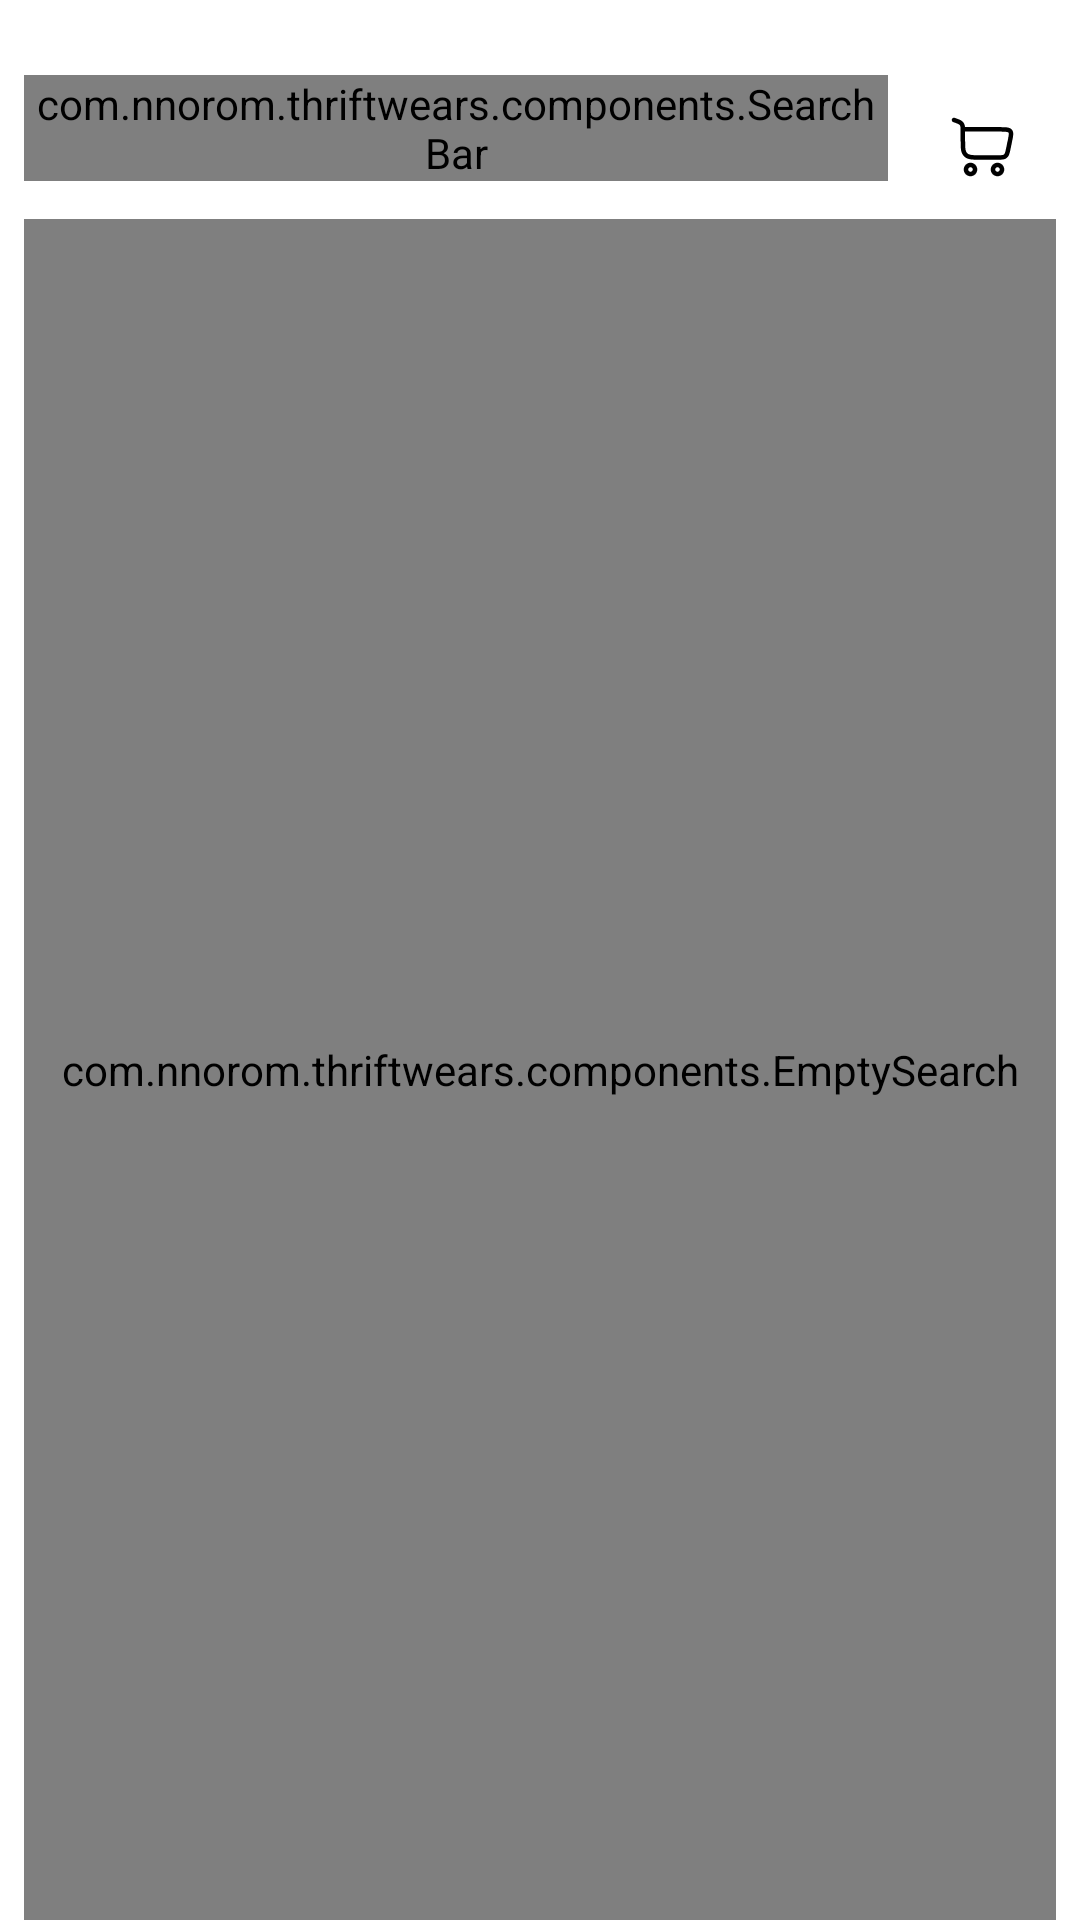

Android layout source for this screen:
<!-- AndroidManifest.xml: application theme Theme.ThriftWears -->
<!-- res/layout/search.xml -->
<?xml version="1.0" encoding="utf-8"?>
<LinearLayout
    xmlns:android="http://schemas.android.com/apk/res/android"
    xmlns:tools="http://schemas.android.com/tools"
    android:layout_width="match_parent"
    android:layout_height="match_parent"
    android:paddingTop="25dp"
    android:paddingHorizontal="8dp"
    android:id="@+id/search"
    android:background="@color/white"
    android:backgroundTint="@color/white"
    android:orientation="vertical"
    tools:context=".Search">

    <LinearLayout
        android:layout_width="match_parent"
        android:layout_height="wrap_content"
        android:orientation="horizontal">

        <com.nnorom.thriftwears.components.SearchBar
            android:id="@+id/searchSearchBar"
            android:layout_width="0dp"
            android:layout_weight="1"
            android:layout_marginEnd="8dp"
            android:layout_height="wrap_content" />

        <ImageButton
            android:id="@+id/cartButton"
            android:layout_width="48dp"
            android:layout_height="48dp"
            android:background="@android:color/transparent"
            android:layout_gravity="center"
            android:contentDescription="@string/cart"
            android:src="@drawable/cart"
            />

    </LinearLayout>

    <com.nnorom.thriftwears.components.EmptySearch
        android:id="@+id/emptySearchBar"
        android:layout_width="match_parent"
        android:layout_gravity="center"
        android:layout_height="match_parent"
        />

    <androidx.recyclerview.widget.RecyclerView
        android:id="@+id/searchRecyclerView"
        android:layout_width="match_parent"
        android:layout_height="wrap_content"
        android:paddingTop="8dp"
        android:clipToPadding="false"
        tools:listitem="@layout/card_view" />


</LinearLayout>
<!-- res/layout/card_view.xml (included above) -->
<FrameLayout xmlns:android="http://schemas.android.com/apk/res/android"
    xmlns:app="http://schemas.android.com/apk/res-auto"
    android:layout_width="match_parent"
    android:layout_margin="1dp"
    xmlns:tools="http://schemas.android.com/tools"
    android:layout_height="wrap_content">

    <androidx.cardview.widget.CardView
        android:id="@+id/card_view"
        android:layout_width="match_parent"
        android:layout_height="wrap_content"
        android:layout_margin="1dp"
        app:cardCornerRadius="10dp"
        app:cardElevation="0dp"
        android:background="@android:color/transparent"
        android:backgroundTint="@android:color/transparent">


        <LinearLayout
            android:id="@+id/itemId"
            android:orientation="vertical"
            android:layout_width="match_parent"
            android:layout_height="wrap_content"
            >

            
            <ImageView
                android:id="@+id/image"
                android:layout_width="match_parent"
                android:layout_height="200dp"
                android:adjustViewBounds="true"
                android:scaleType="fitCenter"
                android:clipToOutline="true"
                tools:targetApi="34"
                android:contentDescription="@string/item_image"
                android:background="@drawable/rounded_corners"
                />

            <LinearLayout
                android:orientation="vertical"
                android:layout_width="match_parent"
                android:layout_height="wrap_content"
                android:padding="7dp"
            >

            
           <LinearLayout
               android:layout_width="match_parent"
               android:layout_height="match_parent"
               android:layout_gravity="center"
               android:gravity="center_vertical"
               android:orientation="horizontal">

               <TextView
                   android:id="@+id/name"
                   android:layout_weight="1"
                   android:layout_width="wrap_content"
                   android:layout_height="wrap_content"
                   android:textColor="@android:color/black"
                   android:textSize="18sp"
                   android:fontFamily="@font/century_gothic"
                   android:layout_marginBottom="4dp"
                   tools:text="Item Name" />

               <ImageView
                   android:id="@+id/addToCart"
                   android:layout_weight="0"
                   android:layout_width="28dp"
                   android:layout_height="28dp"
                   android:textSize="18sp"
                   android:contentDescription="@string/add_to_cart"
                   android:layout_marginBottom="4dp"
                   android:src="@drawable/cart"
                   />

           </LinearLayout>

            
            <TextView
                android:id="@+id/price"
                android:layout_width="match_parent"
                android:layout_height="wrap_content"
                android:textStyle="bold"
                android:textColor="@android:color/black"
                android:textSize="18sp"
                android:fontFamily="@font/century_gothic"
                android:layout_marginBottom="4dp"
                tools:text="£20.00" />

            
            <TextView
                android:id="@+id/description"
                android:layout_width="match_parent"
                android:layout_height="wrap_content"
                android:textColor="@android:color/black"
                android:textSize="16sp"
                android:fontFamily="@font/century_gothic"
                tools:text="Short description of the item." />

            </LinearLayout>

        </LinearLayout>
    </androidx.cardview.widget.CardView>

</FrameLayout>
<!-- resources referenced by this layout -->
<resources>
  <color name="white">#FFFFFFFF</color>
  <!-- drawable cart: vector/xml drawable (drawable, 3089 chars, omitted) -->
  <!-- drawable rounded_corners (drawable) -->
  <?xml version="1.0" encoding="utf-8"?>
  <shape xmlns:android="http://schemas.android.com/apk/res/android">
      <corners android:radius="16dp" /> 
      <solid android:color="@android:color/white" />
  </shape>
  <string name="add_to_cart">Add to Cart</string>
  <string name="cart">cart</string>
  <string name="item_image">item image</string>
  <style name="Theme.ThriftWears" parent="Base.Theme.ThriftWears" />
  <style name="Base.Theme.ThriftWears" parent="Theme.Material3.DayNight.NoActionBar">
          
          <item name="colorPrimary">@color/primary</item>
          <item name="colorPrimaryDark">@color/primary</item>
          <item name="colorAccent">@color/lightGrey</item>
          <item name="android:statusBarColor">?attr/colorPrimary</item>
      </style>
  <color name="primary">#333337</color>
  <color name="lightGrey">#f2f2f2</color>
</resources>
